Run: headless pygame with SDL's dummy video driver; simulated clock (each Clock.tick advances the game by its frame time, no real sleeping); random seed 0; keys injected as events and as key.get_pressed() state; no mouse input.
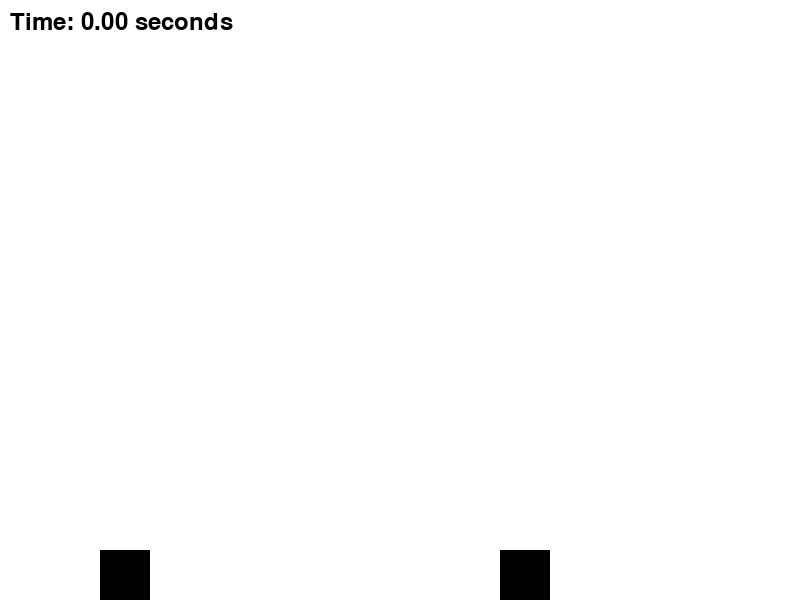
Frame 1 of 2 · flips 1–60 · no input
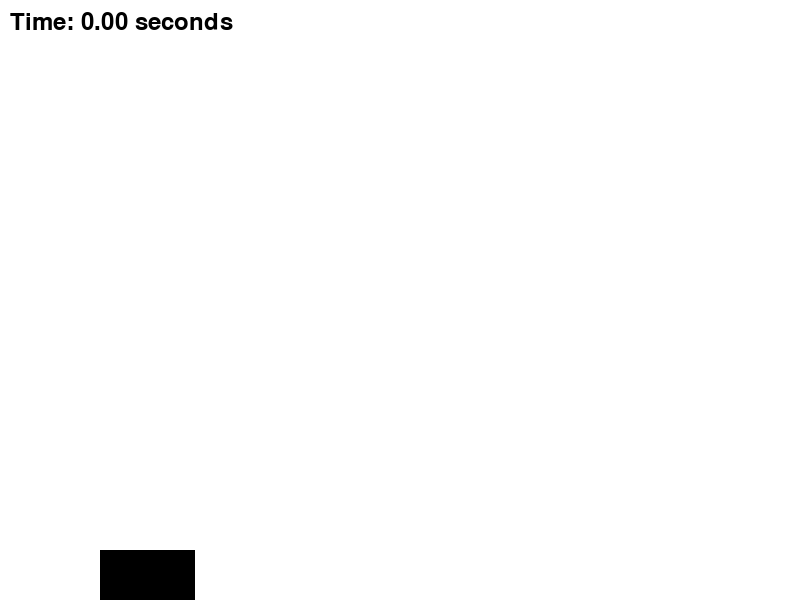
Frame 2 of 2 · flips 61–180 · tapped SPACE, RETURN · held RIGHT (→), D (game ended)

The pygame program that drew these frames:


import pygame
import random
# Initialize Pygame
pygame.init()
# Set up the display
window_size = (800, 600)
screen = pygame.display.set_mode(window_size)
pygame.display.set_caption("Jumper Game")
# Colors
WHITE = (255, 255, 255)
BLACK = (0, 0, 0)
# Player properties
player_width = 50
player_height = 50
player_x = 100
player_y = window_size[1] - player_height
player_velocity_y = 0
is_jumping = False
# Obstacle properties
obstacle_width = 50
obstacle_height = 50
obstacle_x = window_size[0]
obstacle_y = window_size[1] - obstacle_height
obstacle_velocity_x = 5
# Timer
start_time = pygame.time.get_ticks()
# Game loop
running = True
while running:
    for event in pygame.event.get():
        if event.type == pygame.QUIT:
            running = False
        if event.type == pygame.KEYDOWN:
            if event.key == pygame.K_SPACE and not is_jumping:
                player_velocity_y = -15
                is_jumping = True
    # Update player position
    player_y += player_velocity_y
    if player_y >= window_size[1] - player_height:
        player_y = window_size[1] - player_height
        is_jumping = False
    else:
        player_velocity_y += 1  # Gravity effect
    # Update obstacle position
    obstacle_x -= obstacle_velocity_x
    if obstacle_x < -obstacle_width:
        obstacle_x = window_size[0]
        obstacle_y = window_size[1] - obstacle_height
    # Check for collision
    player_rect = pygame.Rect(player_x, player_y, player_width, player_height)
    obstacle_rect = pygame.Rect(obstacle_x, obstacle_y, obstacle_width, obstacle_height)
    if player_rect.colliderect(obstacle_rect):
        print("Game Over!")
        running = False
    # Fill the background with white color
    screen.fill(WHITE)
    # Draw the player and the obstacle
    pygame.draw.rect(screen, BLACK, player_rect)
    pygame.draw.rect(screen, BLACK, obstacle_rect)
    # Display timer
    elapsed_time = (pygame.time.get_ticks() - start_time) / 1000  # Convert to seconds
    font = pygame.font.SysFont(None, 36)
    timer_text = font.render(f"Time: {elapsed_time:.2f} seconds", True, BLACK)
    screen.blit(timer_text, (10, 10))
    # Update the display
    pygame.display.flip()  
# Quit Pygame
pygame.quit()   
obstacle_velocity_x = 10  # Change this value to slow down the obstacle speed 
